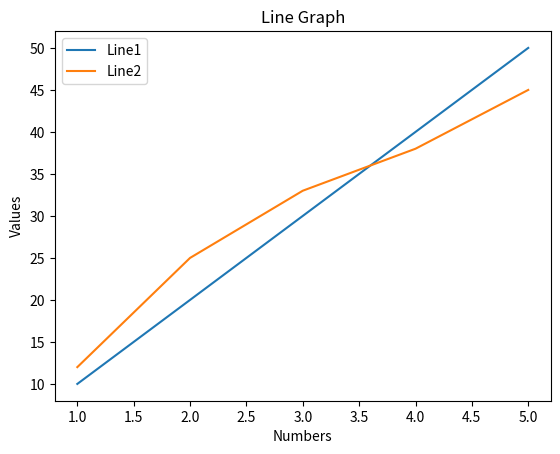

Write Python code to recreate this figure.
import matplotlib.pyplot as pyt

x1 = [1,2,3,4,5]
y1 = [10,20,30,40,50]

y2 = [12, 25,33,38,45]

pyt.plot(x1,y1,label='Line1')
pyt.plot(x1,y2, label='Line2')

pyt.xlabel('Numbers')
pyt.ylabel('Values')
pyt.title('Line Graph')
pyt.legend()
pyt.show()
